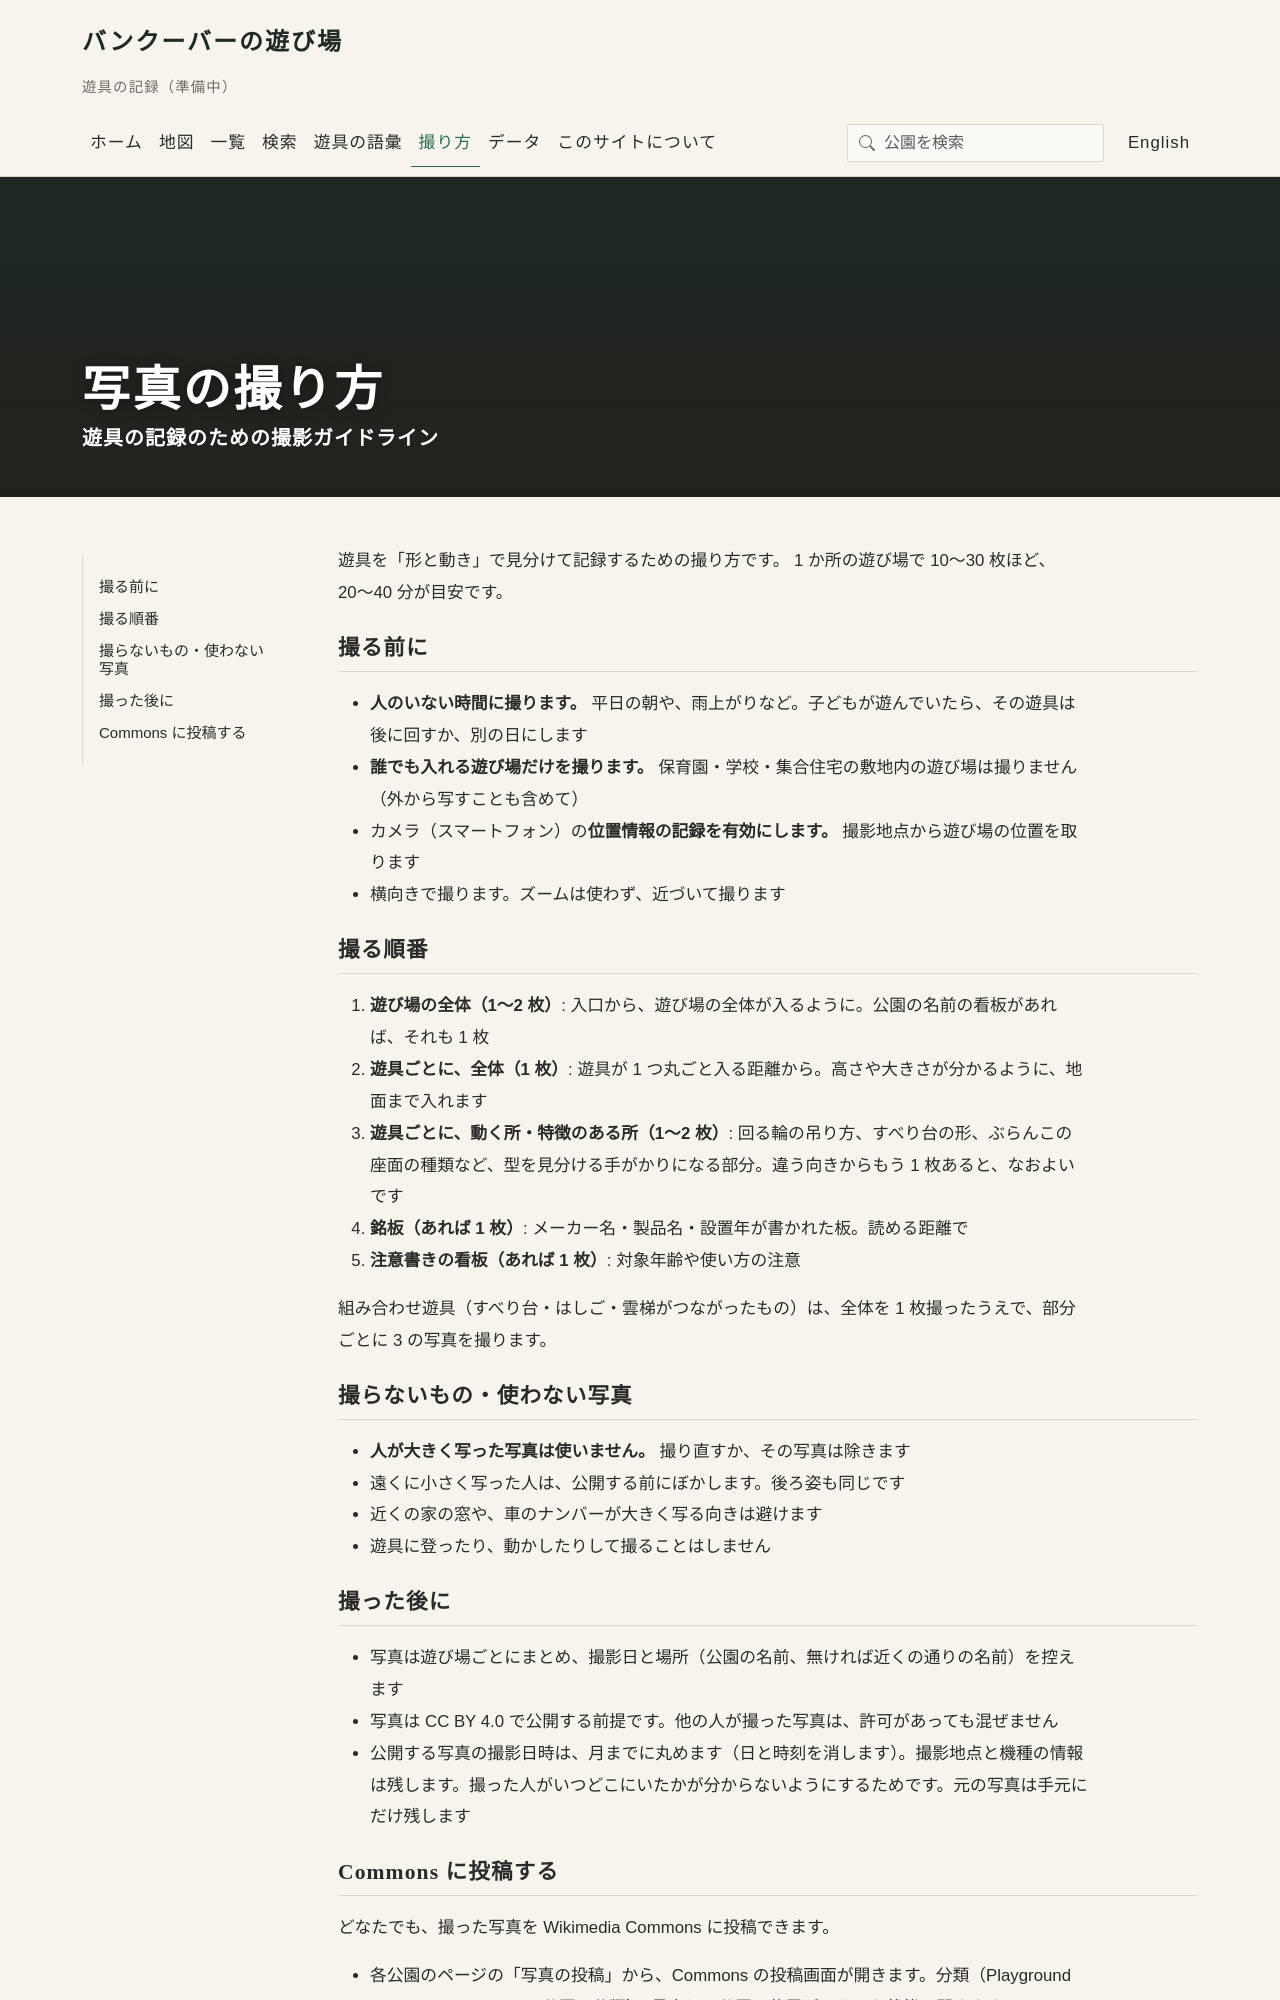

repository: nakamura196/playgrounds · page: guide.html · generator: jekyll

---
title: 写真の撮り方
layout: about
permalink: /guide.html
credits: false
heading: 写真の撮り方
sub-heading: 遊具の記録のための撮影ガイドライン
padding: 4em
---

遊具を「形と動き」で見分けて記録するための撮り方です。
1 か所の遊び場で 10〜30 枚ほど、20〜40 分が目安です。

## 撮る前に

- **人のいない時間に撮ります。** 平日の朝や、雨上がりなど。子どもが遊んでいたら、その遊具は後に回すか、別の日にします
- **誰でも入れる遊び場だけを撮ります。** 保育園・学校・集合住宅の敷地内の遊び場は撮りません（外から写すことも含めて）
- カメラ（スマートフォン）の**位置情報の記録を有効にします。** 撮影地点から遊び場の位置を取ります
- 横向きで撮ります。ズームは使わず、近づいて撮ります

## 撮る順番

1. **遊び場の全体（1〜2 枚）**: 入口から、遊び場の全体が入るように。公園の名前の看板があれば、それも 1 枚
2. **遊具ごとに、全体（1 枚）**: 遊具が 1 つ丸ごと入る距離から。高さや大きさが分かるように、地面まで入れます
3. **遊具ごとに、動く所・特徴のある所（1〜2 枚）**: 回る輪の吊り方、すべり台の形、ぶらんこの座面の種類など、型を見分ける手がかりになる部分。違う向きからもう 1 枚あると、なおよいです
4. **銘板（あれば 1 枚）**: メーカー名・製品名・設置年が書かれた板。読める距離で
5. **注意書きの看板（あれば 1 枚）**: 対象年齢や使い方の注意

組み合わせ遊具（すべり台・はしご・雲梯がつながったもの）は、全体を 1 枚撮ったうえで、部分ごとに 3 の写真を撮ります。

## 撮らないもの・使わない写真

- **人が大きく写った写真は使いません。** 撮り直すか、その写真は除きます
- 遠くに小さく写った人は、公開する前にぼかします。後ろ姿も同じです
- 近くの家の窓や、車のナンバーが大きく写る向きは避けます
- 遊具に登ったり、動かしたりして撮ることはしません
